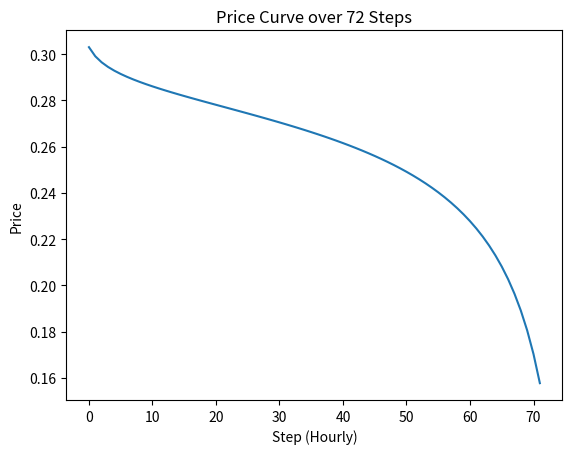

The matplotlib source for this figure:
import matplotlib.pyplot as plt

def calculate_price(usd_balance, ll_balance, ll_weight, usdc_weight, lot_size, swap_fee):
    if ll_balance <= lot_size:
        return float('inf')  # Avoid division by zero

    price = (usd_balance * ((ll_balance / (ll_balance - lot_size)) ** (ll_weight / usdc_weight) - 1)) / \
            (1 - swap_fee) / lot_size
    return price

# Inputs
initial_token_balance = 50000000  # Initial token balance
initial_usd_balance = 148485  # Placeholder value for USD balance
start_weights = (0.99, 0.01)  # Starting weights for token and USD
end_weights = (0.05, 0.95)  # Ending weights for token and USD
lot_size = 10000  # Size of each lot sold
swap_fee = 0.02  # Swap fee as a percentage
steps = 72  # Number of steps in the simulation
total_sale_rate_percent = 0.91  # Total sale rate as a percentage of the initial token balance over 72 steps

# Calculate total sale tokens based on the total sale rate
total_sale_tokens = initial_token_balance * total_sale_rate_percent

# Convert total sale tokens to hourly sale tokens
hourly_sale_tokens = total_sale_tokens / steps

# Arrays to store results
price_curve = []
token_balances = [initial_token_balance]
usd_balances = [initial_usd_balance]

# Simulation over specified steps
for step in range(steps):
    # Linear weight adjustment
    current_ll_weight = start_weights[0] + (end_weights[0] - start_weights[0]) * (step / steps)
    current_usdc_weight = start_weights[1] + (end_weights[1] - start_weights[1]) * (step / steps)

    # Calculate price
    price = calculate_price(usd_balances[-1], token_balances[-1], current_ll_weight, current_usdc_weight, lot_size, swap_fee)
    price_curve.append(price)

    # Simulate sales based on the hourly sale rate and current price
    tokens_sold = min(hourly_sale_tokens, token_balances[-1])  # Ensure we don't sell more tokens than available
    usd_received = tokens_sold * price

    # Update balances
    new_token_balance = token_balances[-1] - tokens_sold
    new_usd_balance = usd_balances[-1] + usd_received
    token_balances.append(new_token_balance)
    usd_balances.append(new_usd_balance)

# Calculate total proceeds and unsold tokens
total_proceeds = usd_balances[-1] - initial_usd_balance
unsold_tokens = token_balances[-1]

# Output results
print("Total Proceeds:", total_proceeds)
print("Unsold Tokens:", unsold_tokens)

# Plotting the price curve
plt.plot(range(steps), price_curve)
plt.title("Price Curve over 72 Steps")
plt.xlabel("Step (Hourly)")
plt.ylabel("Price")
plt.show()
